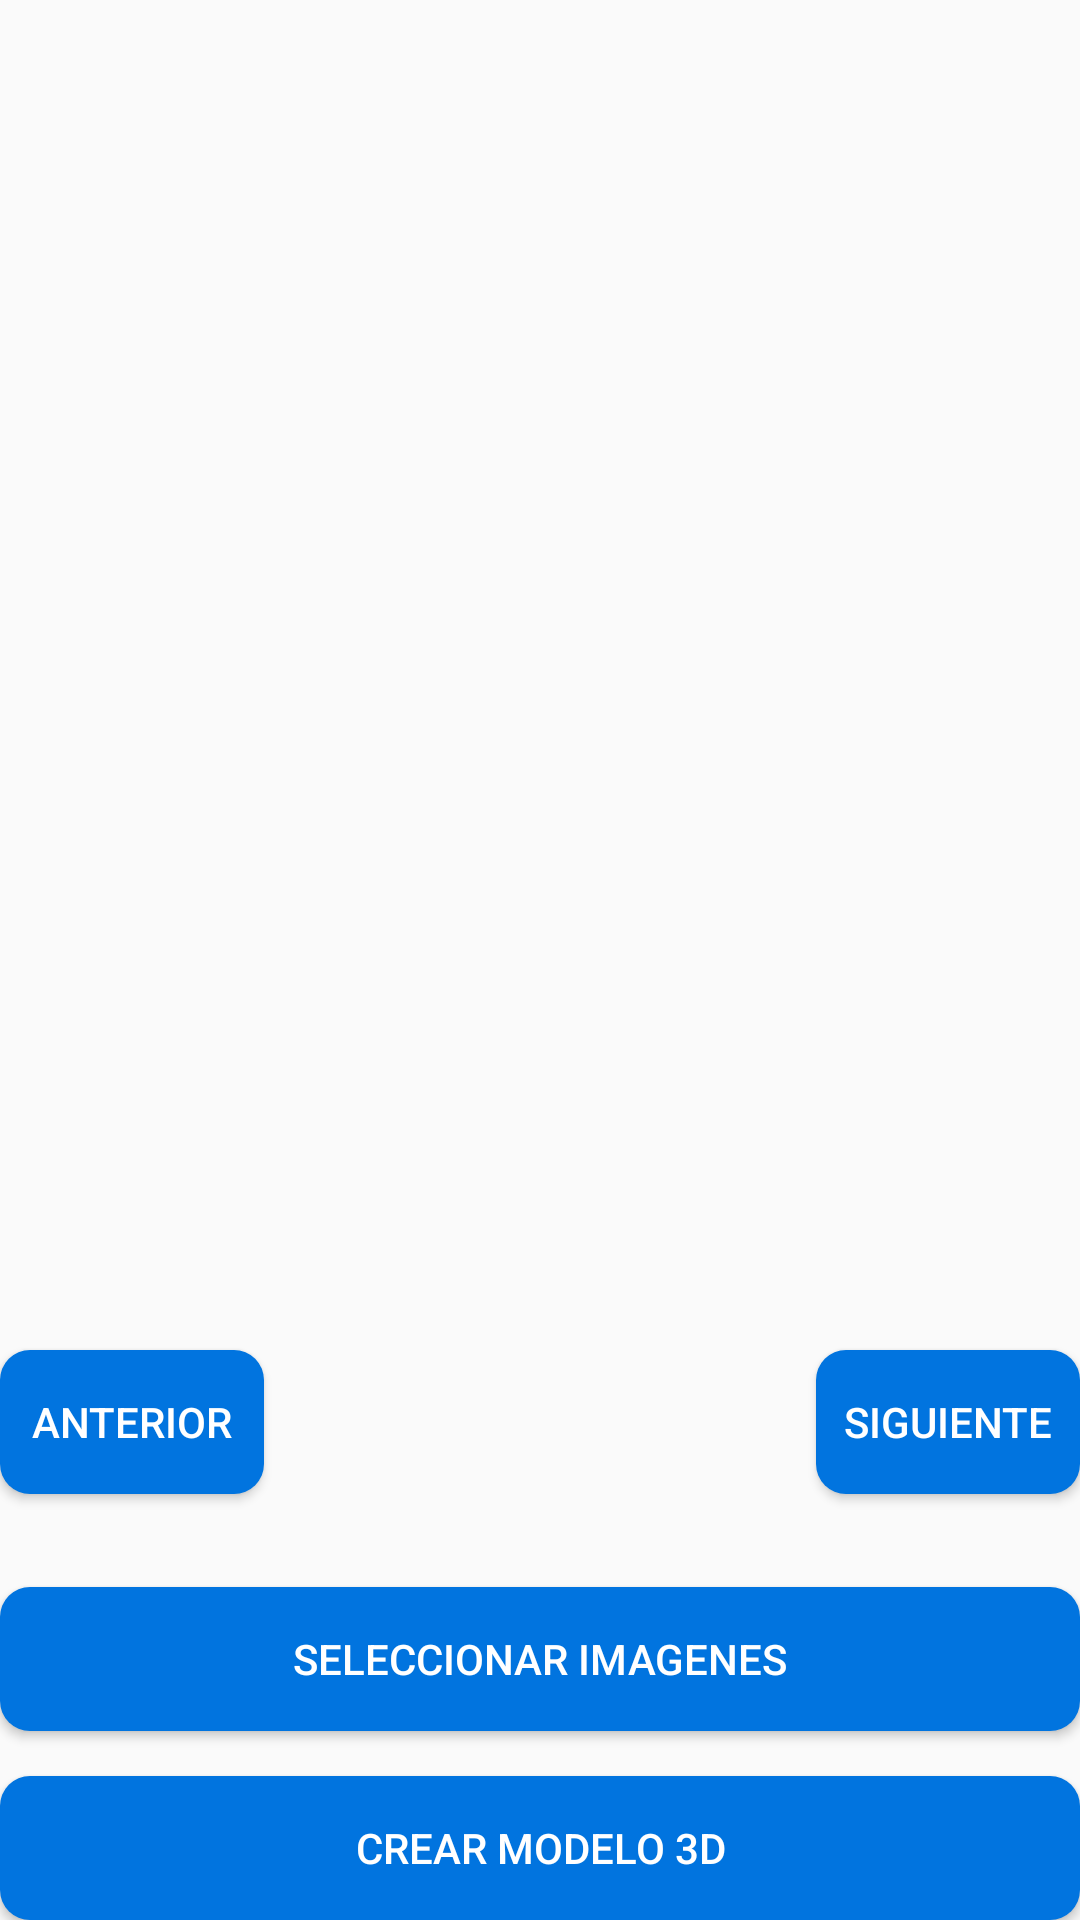

Here is an Android app screen rendered from its layout file. Give the layout XML and the strings, colors and styles it references.
<!-- AndroidManifest.xml: application theme AppTheme -->
<!-- res/layout/fragment_scan_admin.xml -->
<?xml version="1.0" encoding="utf-8"?>
<RelativeLayout
    xmlns:android="http://schemas.android.com/apk/res/android"
    xmlns:tools="http://schemas.android.com/tools"
    android:layout_width="match_parent"
    android:layout_height="match_parent"
    tools:context=".FragmentosAdministrador.ScanAdmin">

    
    <ImageSwitcher
        android:id="@+id/ImageFLR"
        android:layout_width="match_parent"
        android:layout_height="450dp">

    </ImageSwitcher>

    <Button
        android:id="@+id/AnteriorBTN"
        android:text="@string/AnteriorBTN"
        android:layout_width="wrap_content"
        android:layout_height="wrap_content"
        android:layout_below="@id/ImageFLR"
        android:textColor="@color/white"
        android:background="@drawable/btn_personalizado_dos">

    </Button>

    <Button
        android:id="@+id/SiguienteBTN"
        android:text="@string/SiguienteBTN"
        android:layout_width="wrap_content"
        android:layout_height="wrap_content"
        android:textColor="@color/white"
        android:background="@drawable/btn_personalizado_dos"
        android:layout_below="@id/ImageFLR"
        android:layout_alignParentEnd="true">

    </Button>

    <Button
        android:id="@+id/SeleccionarBTN"
        android:text="@string/SeleccionarBTN"
        android:layout_width="match_parent"
        android:layout_height="wrap_content"
        android:textColor="@color/white"
        android:background="@drawable/btn_personalizado_dos"
        android:layout_above="@id/CrearModelo3D">

    </Button>

    <Button
        android:id="@+id/CrearModelo3D"
        android:layout_width="match_parent"
        android:layout_height="wrap_content"
        android:layout_alignParentBottom="true"
        android:layout_marginTop="15dp"
        android:background="@drawable/btn_personalizado_dos"
        android:text="@string/CrearModelo3D"
        android:textColor="@color/white">

    </Button>

</RelativeLayout>
<!-- resources referenced by this layout -->
<resources>
  <color name="white">#FFFFFFFF</color>
  <!-- drawable btn_personalizado_dos (drawable) -->
  <?xml version="1.0" encoding="utf-8"?>
  <ripple xmlns:android="http://schemas.android.com/apk/res/android" android:color="@color/ColorPrimary">
  
      <item>
          <shape
              android:shape="rectangle">
              <solid
                  android:color="#0174DF">
              </solid>
              <corners
                  android:radius="10dp">
  
              </corners>
  
          </shape>
      </item>
  </ripple>
  <string name="AnteriorBTN">ANTERIOR</string>
  <string name="CrearModelo3D">CREAR MODELO 3D</string>
  <string name="SeleccionarBTN">SELECCIONAR IMAGENES</string>
  <string name="SiguienteBTN">SIGUIENTE</string>
  <style name="AppTheme" parent="Theme.AppCompat.Light.DarkActionBar">
          
          <item name="colorPrimary">@color/ColorPrimary</item>
          <item name="colorPrimaryDark">@color/ColorPrimaryDark</item>
          <item name="colorAccent">@color/ColorAccent</item>
      </style>
  <color name="ColorPrimary">#2E2EFE</color>
  <color name="ColorPrimaryDark">#08088A</color>
  <color name="ColorAccent">#E0ECF8</color>
</resources>
